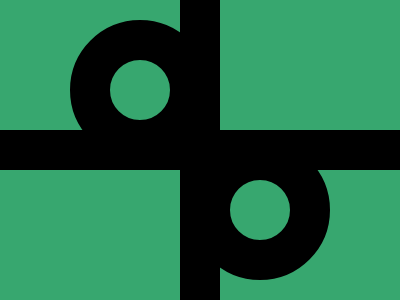

Here is a drawing made with CSS. Write the source that renders it.

<div class="a"></div>
<div class="b"></div>
<div class="c"></div>
<div class="d"></div>
<style>
body{
background:#37A76F;
}
div{
position:absolute;
}
.a,.b{
background:#000;
height:300;
width:40;
left:180;
top:0;
}
.b{
rotate:90deg;
height:400;
top:-50;
}
.c,.d{
height:60;
width:60;
border:40px solid #000;
border-radius:100%;
top:20;
left:70;
}
.d{
left:190;
top:140;
}
</style>